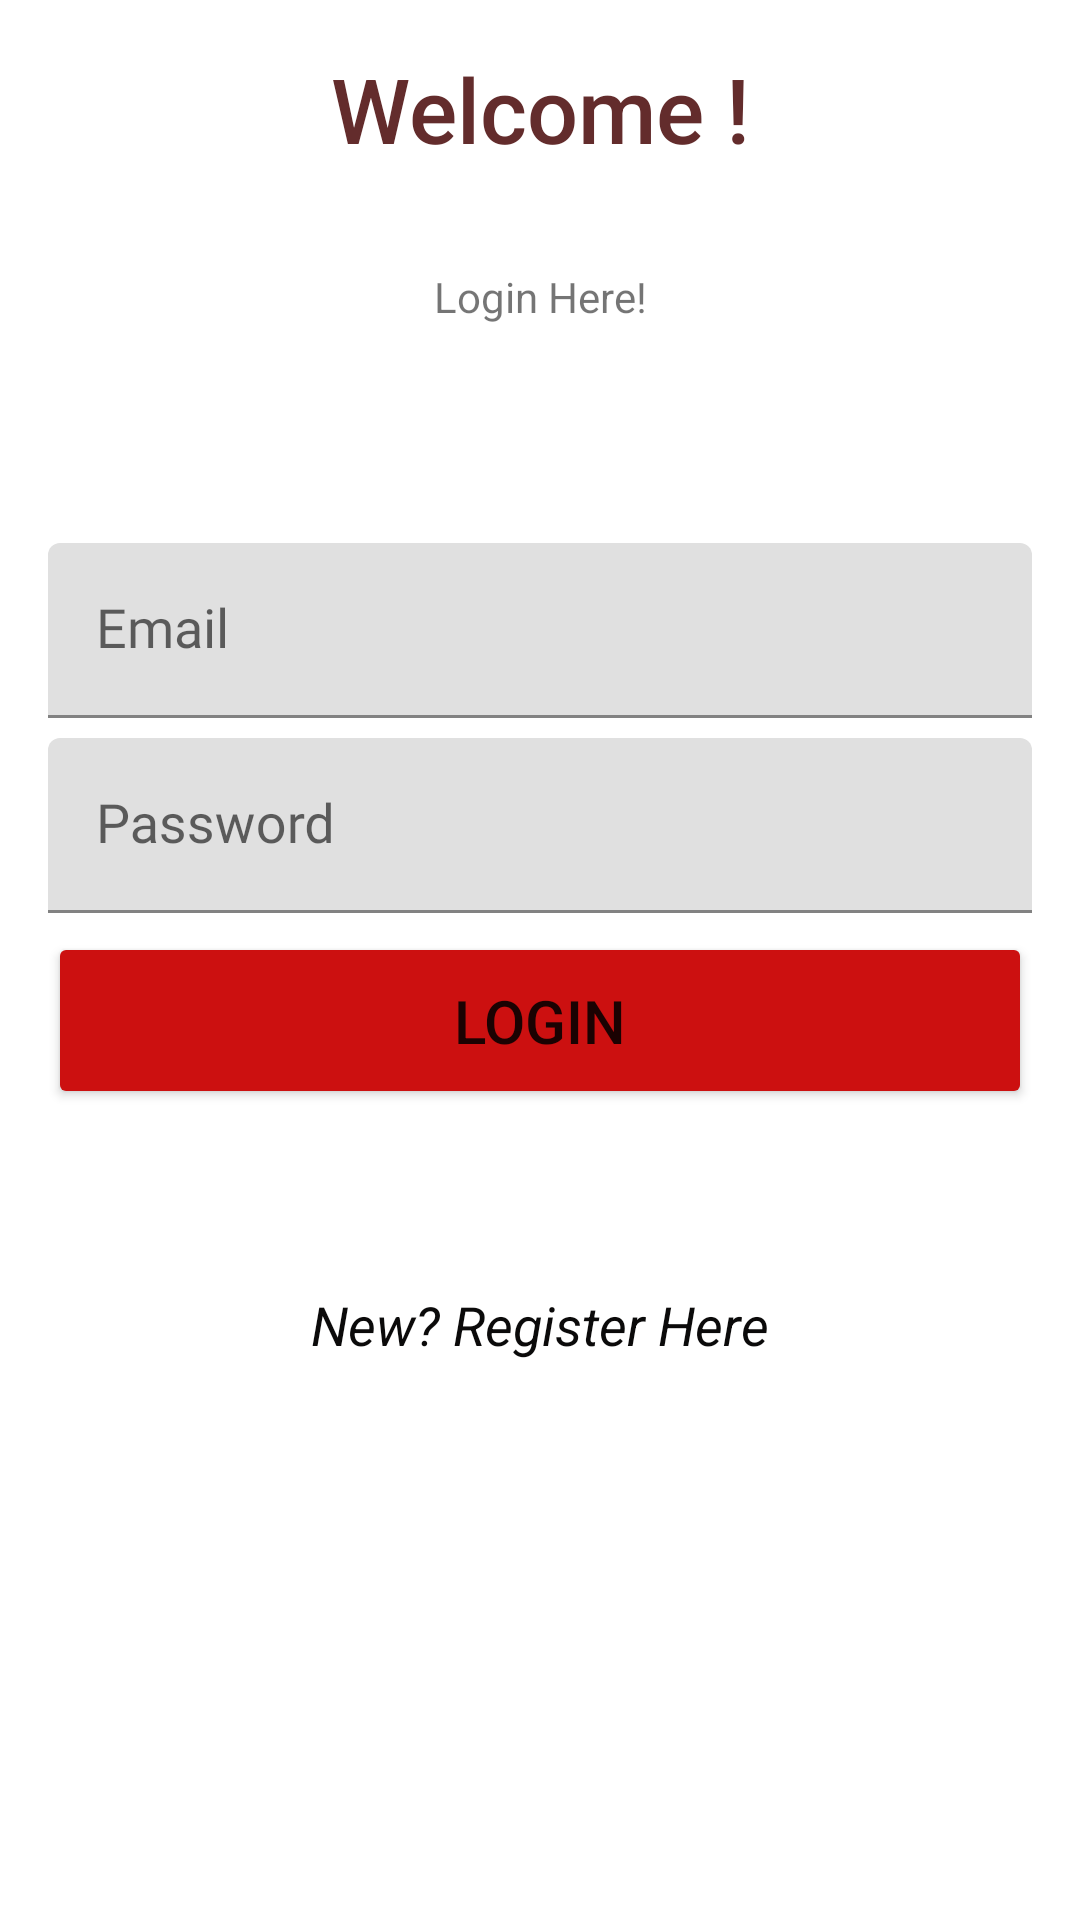

Android layout source for this screen:
<!-- AndroidManifest.xml: application theme Theme.LeftOvers -->
<!-- res/layout/activity_login.xml -->
<?xml version="1.0" encoding="utf-8"?>
<androidx.constraintlayout.widget.ConstraintLayout xmlns:android="http://schemas.android.com/apk/res/android"
    xmlns:app="http://schemas.android.com/apk/res-auto"
    xmlns:tools="http://schemas.android.com/tools"
    android:layout_width="match_parent"
    android:layout_height="match_parent"
    android:padding="16dp"
    tools:context=".LoginActivity">

    <TextView
        android:id="@id/title"
        android:layout_width="wrap_content"
        android:layout_height="wrap_content"
        android:fontFamily="sans-serif-medium"
        android:text="@string/welcome"
        android:textAlignment="gravity"
        android:textAppearance="@style/TextAppearance.AppCompat.Headline"
        android:textColor="#632C2C"
        android:textSize="30sp"
        app:layout_constraintBottom_toBottomOf="parent"
        app:layout_constraintEnd_toEndOf="parent"
        app:layout_constraintStart_toStartOf="parent"
        app:layout_constraintTop_toTopOf="parent"
        app:layout_constraintVertical_bias="0.0"
        tools:text="Welcome" />

    <TextView
        android:id="@+id/textView2"
        android:layout_width="wrap_content"
        android:layout_height="wrap_content"
        android:text="@string/login_here"
        app:layout_constraintBottom_toBottomOf="parent"
        app:layout_constraintEnd_toEndOf="parent"
        app:layout_constraintStart_toStartOf="parent"
        app:layout_constraintTop_toBottomOf="@+id/title"
        app:layout_constraintVertical_bias="0.060000002"
        tools:text="login here" />


    <Button
        android:id="@+id/loginButton"
        android:layout_width="match_parent"
        android:layout_height="wrap_content"
        android:fontFamily="sans-serif-medium"

        android:padding="16dp"
        android:text="@string/login"
        android:textSize="20sp"
        app:backgroundTint="#CC1010"
        app:layout_constraintBottom_toBottomOf="parent"
        app:layout_constraintEnd_toEndOf="parent"
        app:layout_constraintHorizontal_bias="0.0"
        app:layout_constraintStart_toStartOf="parent"
        app:layout_constraintTop_toBottomOf="@+id/title" />

    <TextView
        android:id="@+id/gotoRegisterLink"
        android:layout_width="wrap_content"
        android:layout_height="wrap_content"
        android:text="@string/new_register_here"
        android:textColor="#0B0A0A"
        android:textSize="18sp"
        android:textStyle="italic"
        app:layout_constraintBottom_toBottomOf="parent"
        app:layout_constraintEnd_toEndOf="parent"
        app:layout_constraintStart_toStartOf="parent"
        app:layout_constraintTop_toBottomOf="@+id/loginButton"
        app:layout_constraintVertical_bias="0.26" />

    <com.google.android.material.textfield.TextInputLayout
        android:id="@+id/loginEmail"
        android:layout_width="match_parent"
        android:layout_height="wrap_content"
        android:layout_marginTop="1dp"
        app:layout_constraintBottom_toTopOf="@+id/loginButton"
        app:layout_constraintEnd_toEndOf="parent"
        app:layout_constraintStart_toStartOf="parent"
        app:layout_constraintTop_toBottomOf="@+id/textView2">

        <com.google.android.material.textfield.TextInputEditText
            android:layout_width="match_parent"
            android:layout_height="wrap_content"
            android:fontFamily="@font/actor"
            android:hint="Email"
            android:inputType="textEmailAddress"
            android:textAppearance="@style/TextAppearance.AppCompat.Medium">

        </com.google.android.material.textfield.TextInputEditText>

    </com.google.android.material.textfield.TextInputLayout>

    <com.google.android.material.textfield.TextInputLayout
        android:id="@+id/loginPassword"
        android:layout_width="match_parent"
        android:layout_height="wrap_content"
        app:layout_constraintBottom_toTopOf="@+id/loginButton"
        app:layout_constraintEnd_toEndOf="@+id/loginEmail"
        app:layout_constraintStart_toStartOf="@+id/loginEmail"
        app:layout_constraintTop_toBottomOf="@+id/loginEmail">

        <com.google.android.material.textfield.TextInputEditText
            android:layout_width="match_parent"
            android:layout_height="wrap_content"
            android:fontFamily="@font/actor"
            android:hint="@string/password"
            android:inputType="textPassword"
            android:textAppearance="@style/TextAppearance.AppCompat.Medium">

        </com.google.android.material.textfield.TextInputEditText>
    </com.google.android.material.textfield.TextInputLayout>

</androidx.constraintlayout.widget.ConstraintLayout>
<!-- resources referenced by this layout -->
<resources>
  <string name="login">login</string>
  <string name="login_here">Login Here!</string>
  <string name="new_register_here">New? Register Here</string>
  <string name="password">Password</string>
  <string name="welcome">"Welcome !"</string>
  <style name="Theme.LeftOvers" parent="Theme.MaterialComponents.DayNight.DarkActionBar">
          
          <item name="colorPrimary">@color/purple_500</item>
          <item name="colorPrimaryVariant">@color/purple_700</item>
          <item name="colorOnPrimary">@color/white</item>
          
          <item name="colorSecondary">@color/teal_200</item>
          <item name="colorSecondaryVariant">@color/teal_700</item>
          <item name="colorOnSecondary">@color/black</item>
          
          <item name="android:statusBarColor" tools:targetApi="l">?attr/colorPrimaryVariant</item>
          
      </style>
  <!-- not gathered from this repository: default colours our renderer supplied (Android Studio template values) -->
  <color name="purple_500">#FF6200EE</color>
  <color name="purple_700">#FF3700B3</color>
  <color name="teal_200">#FF03DAC5</color>
  <color name="teal_700">#FF018786</color>
  <color name="black">#FF000000</color>
  <color name="white">#FFFFFFFF</color>
</resources>
